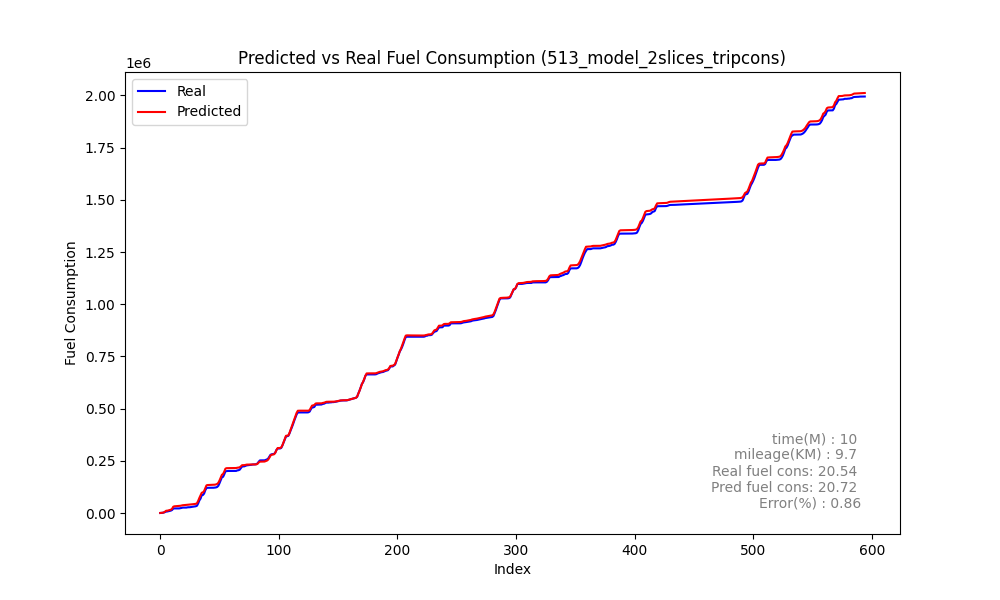

The table this chart was drawn from, first rows:
Speed, Actual, Predicted_sum, Predicted, rate, MAE, MSE, MAPE, slope
0, 178.4, 409.9, 409.9, 178.4, 587.9, 1231447, 64.32, 0.0
0, 534.1, 786.9, 377, 355.7, 587.9, 1231447, 64.32, 0.0
0, 1060, 1491, 704.2, 526.2, 587.9, 1231447, 64.32, 0.0
1, 2260, 2966, 1475, 1200, 587.9, 1231447, 64.32, 0.0
7, 4646, 6598, 3632, 2386, 587.9, 1231447, 64.32, 0.0
17, 6921, 10941, 4343, 2275, 587.9, 1231447, 64.32, 0.0
23, 7528, 11267, 326.4, 606.7, 587.9, 1231447, 64.32, 0.0
22, 8725, 12706, 1439, 1198, 587.9, 1231447, 64.32, 0.0
25, 10258, 14077, 1370, 1533, 587.9, 1231447, 64.32, 0.0
27, 11713, 16001, 1924, 1455, 587.9, 1231447, 64.32, 0.0
30, 14577, 20359, 4358, 2864, 587.9, 1231447, 64.32, 0.0
36, 21373, 30404, 10045, 6795, 587.9, 1231447, 64.32, 0.0
46, 22063, 32271, 1868, 690.8, 587.9, 1231447, 64.32, 0.0
45, 22100, 32668, 396.7, 36.42, 587.9, 1231447, 64.32, 0.0
42, 22100, 33049, 381.5, 0.0, 587.9, 1231447, 64.32, 0.0
40, 22100, 33420, 370.3, 0.0, 587.9, 1231447, 64.32, 0.0
38, 22100, 33845, 425.1, 0.0, 587.9, 1231447, 64.32, 0.0
36, 23088, 34773, 928.6, 988.6, 587.9, 1231447, 64.32, 0.0
36, 24453, 36154, 1381, 1364, 587.9, 1231447, 64.32, 0.0
37, 25975, 37385, 1232, 1522, 587.9, 1231447, 64.32, 0.0
38, 26037, 37814, 428.7, 62.01, 587.9, 1231447, 64.32, 0.0
36, 26037, 38131, 317.1, 0.0, 587.9, 1231447, 64.32, 0.0
34, 26037, 38547, 416.1, 0.0, 587.9, 1231447, 64.32, 0.0
32, 27190, 39591, 1044, 1152, 587.9, 1231447, 64.32, 0.0
33, 27782, 40299, 707.2, 592.4, 587.9, 1231447, 64.32, 0.0
33, 27822, 40661, 362.6, 39.72, 587.9, 1231447, 64.32, 0.0
30, 28991, 41411, 749.7, 1170, 587.9, 1231447, 64.32, 0.0
31, 29783, 41984, 573.5, 791.3, 587.9, 1231447, 64.32, 0.0
30, 30594, 42608, 624, 811.3, 587.9, 1231447, 64.32, 0.0
30, 31505, 43189, 580.8, 911, 587.9, 1231447, 64.32, 0.0
29, 32426, 44089, 899.5, 920.8, 587.9, 1231447, 64.32, 0.0
29, 35002, 47028, 2939, 2576, 587.9, 1231447, 64.32, 0.0
33, 46128, 58539, 11512, 11127, 587.9, 1231447, 64.32, 0.0
49, 60555, 72584, 14045, 14426, 587.9, 1231447, 64.32, 0.0
60, 68925, 84332, 11748, 8370, 587.9, 1231447, 64.32, 0.0
64, 85923, 97241, 12910, 16998, 587.9, 1231447, 64.32, 0.0
70, 86277, 98977, 1735, 354.3, 587.9, 1231447, 64.32, 0.0
70, 93306, 105496, 6519, 7029, 587.9, 1231447, 64.32, 0.0
74, 109167, 119575, 14079, 15861, 587.9, 1231447, 64.32, 0.0
81, 119641, 132598, 13023, 10475, 587.9, 1231447, 64.32, 0.0
85, 120879, 134147, 1549, 1238, 587.9, 1231447, 64.32, 0.0
80, 120879, 134456, 308.1, 0.0, 587.9, 1231447, 64.32, 0.0
67, 120879, 134639, 183.7, 0.0, 587.9, 1231447, 64.32, 0.0
56, 120879, 134823, 183.7, 0.0, 587.9, 1231447, 64.32, 0.0
45, 120879, 135058, 235, 0.0, 587.9, 1231447, 64.32, 0.0
32, 121153, 135354, 296.2, 274.6, 587.9, 1231447, 64.32, 0.0
24, 121736, 135811, 456.5, 582.7, 587.9, 1231447, 64.32, 0.0
21, 122623, 136995, 1184, 887.1, 587.9, 1231447, 64.32, 0.0
22, 124828, 139419, 2424, 2205, 587.9, 1231447, 64.32, 0.0
27, 130647, 144874, 5455, 5819, 587.9, 1231447, 64.32, 0.0
35, 143050, 156194, 11321, 12403, 587.9, 1231447, 64.32, 0.0
47, 157284, 169886, 13692, 14234, 587.9, 1231447, 64.32, 0.0
58, 171395, 183149, 13263, 14111, 587.9, 1231447, 64.32, 0.0
65, 173438, 187125, 3976, 2043, 587.9, 1231447, 64.32, 0.0
67, 185428, 198485, 11360, 11990, 587.9, 1231447, 64.32, 0.0
73, 199844, 212783, 14297, 14417, 587.9, 1231447, 64.32, 0.0
80, 200837, 214893, 2111, 993, 587.9, 1231447, 64.32, 0.0
79, 201478, 214973, 80.34, 640.2, 587.9, 1231447, 64.32, 0.0
77, 201507, 215117, 143.9, 29.14, 587.9, 1231447, 64.32, 0.0
75, 201507, 215203, 85.24, 0.0, 587.9, 1231447, 64.32, 0.0
... 535 more rows
